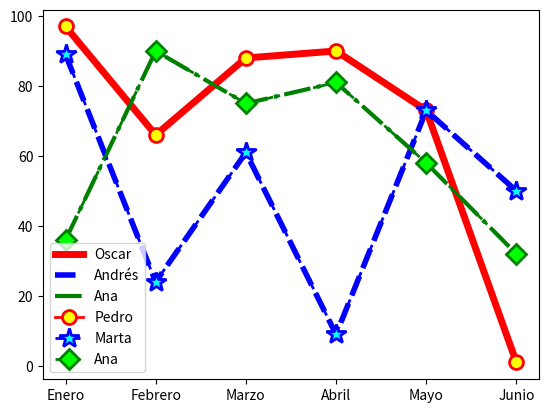

The matplotlib source for this figure:
import numpy as np
import matplotlib.pyplot as plt

ahorros = np.random.randint(100, size=[6])
meses = ['Enero','Febrero','Marzo','Abril','Mayo','Junio']
mapeado = range(len(meses))

arr_pedro = np.random.randint(100, size=[6])
arr_marta = np.random.randint(100, size=[6])
arr_ana = np.random.randint(100, size=[6])

# Configuración de las líneas
plt.plot(arr_pedro, label="Oscar", color="red", ls="-", lw="5")
plt.plot(arr_marta, label="Andrés", color="#0000ff", ls="--", lw="4")
plt.plot(arr_ana, label="Ana", color="green", ls="-.", lw="3")
plt.xticks(mapeado, meses)
plt.legend()
plt.show()

arr_pedro

# Configuración de los marcadores
plt.plot(arr_pedro, label="Pedro", color="red", ls="-", lw="2", 
         marker="o", markersize="10", markeredgewidth="2", markerfacecolor="yellow", markeredgecolor="red")

plt.plot(arr_marta, label="Marta", color="#0000ff", ls="--", lw="2",
         marker="*", markersize="15", markeredgewidth="2", markerfacecolor="cyan", markeredgecolor="#0000ff")

plt.plot(arr_ana, label="Ana", color="green", ls="-.", lw="2",
         marker="D", markersize="10", markeredgewidth="2", markerfacecolor="lime", markeredgecolor="green")

plt.xticks(mapeado, meses)
plt.legend()
plt.show()

